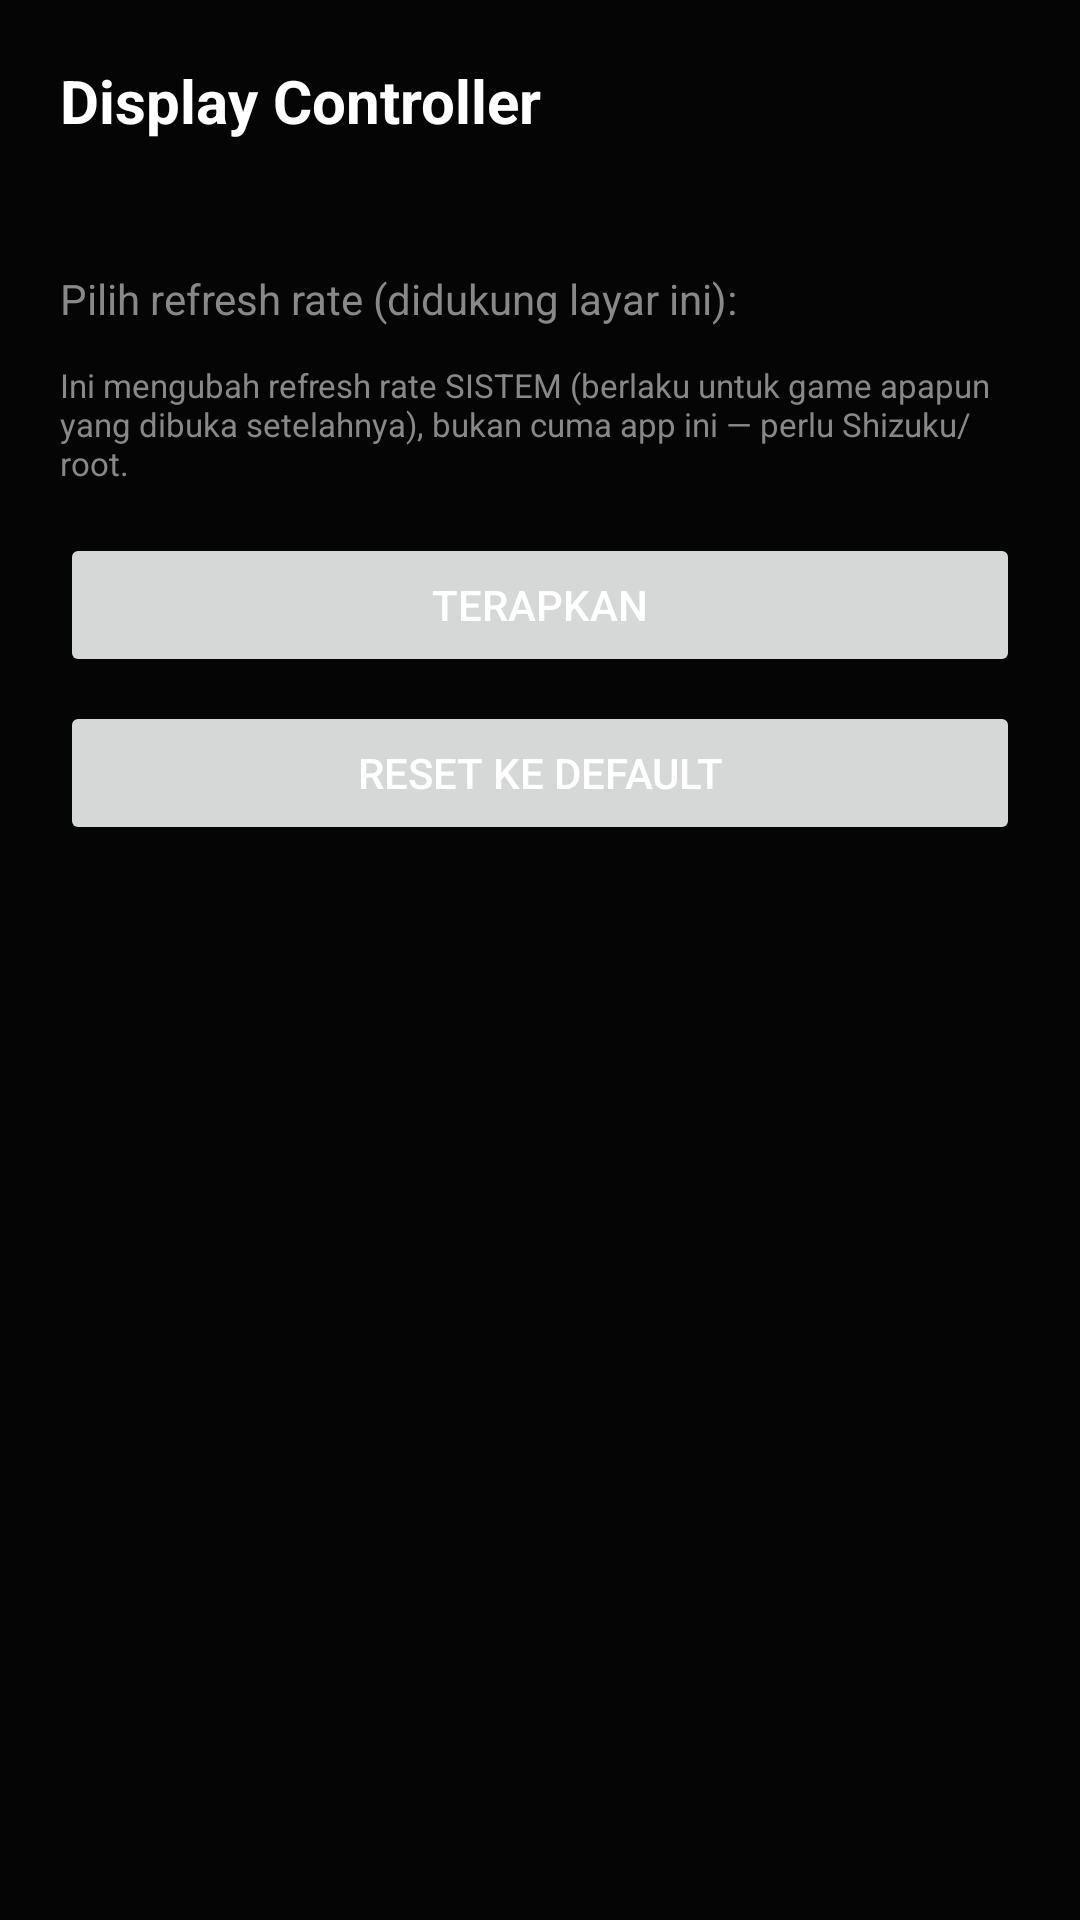

Here is an Android app screen rendered from its layout file. Give the layout XML and the strings, colors and styles it references.
<!-- AndroidManifest.xml: activity theme Theme.GameSpace -->
<!-- res/layout/activity_display_controller.xml -->
<?xml version="1.0" encoding="utf-8"?>
<LinearLayout xmlns:android="http://schemas.android.com/apk/res/android"
    android:layout_width="match_parent"
    android:layout_height="match_parent"
    android:orientation="vertical"
    android:background="@color/bg_dark"
    android:padding="20dp">

    <TextView
        android:layout_width="wrap_content"
        android:layout_height="wrap_content"
        android:text="Display Controller"
        android:textColor="@color/text_primary"
        android:textSize="20sp"
        android:textStyle="bold" />

    <TextView
        android:id="@+id/txtCurrentRate"
        android:layout_width="wrap_content"
        android:layout_height="wrap_content"
        android:layout_marginTop="8dp"
        android:textColor="@color/text_secondary"
        tools:text="Refresh rate saat ini: 60.0 Hz"
        xmlns:tools="http://schemas.android.com/tools" />

    <TextView
        android:layout_width="wrap_content"
        android:layout_height="wrap_content"
        android:layout_marginTop="16dp"
        android:text="Pilih refresh rate (didukung layar ini):"
        android:textColor="@color/text_secondary" />

    <RadioGroup
        android:id="@+id/rateGroup"
        android:layout_width="match_parent"
        android:layout_height="wrap_content"
        android:orientation="vertical" />

    <TextView
        android:layout_width="match_parent"
        android:layout_height="wrap_content"
        android:layout_marginTop="12dp"
        android:textColor="@color/text_secondary"
        android:textSize="11sp"
        android:text="Ini mengubah refresh rate SISTEM (berlaku untuk game apapun yang dibuka setelahnya), bukan cuma app ini — perlu Shizuku/root." />

    <Button
        android:id="@+id/btnApplyRate"
        android:layout_width="match_parent"
        android:layout_height="wrap_content"
        android:layout_marginTop="16dp"
        android:text="Terapkan" />

    <Button
        android:id="@+id/btnResetRate"
        android:layout_width="match_parent"
        android:layout_height="wrap_content"
        android:layout_marginTop="8dp"
        android:text="Reset ke default" />

</LinearLayout>
<!-- resources referenced by this layout -->
<resources>
  <color name="bg_dark">#050505</color>
  <color name="text_primary">#FFFFFF</color>
  <color name="text_secondary">#888888</color>
  <style name="Theme.GameSpace" parent="Theme.MaterialComponents.DayNight.NoActionBar">
          <item name="android:windowBackground">@color/bg_dark</item>
          <item name="colorPrimary">@color/accent</item>
          <item name="colorPrimaryDark">@color/bg_dark</item>
          <item name="colorAccent">@color/accent_glow</item>
          <item name="colorOnPrimary">@color/text_primary</item>
          <item name="android:textColorPrimary">@color/text_primary</item>
          <item name="android:textColorSecondary">@color/text_secondary</item>
          <item name="android:statusBarColor">@color/bg_dark</item>
          <item name="android:navigationBarColor">@color/bg_dark</item>
      </style>
  <color name="accent">#FF1744</color>
  <color name="accent_glow">#5CF2C0</color>
</resources>
